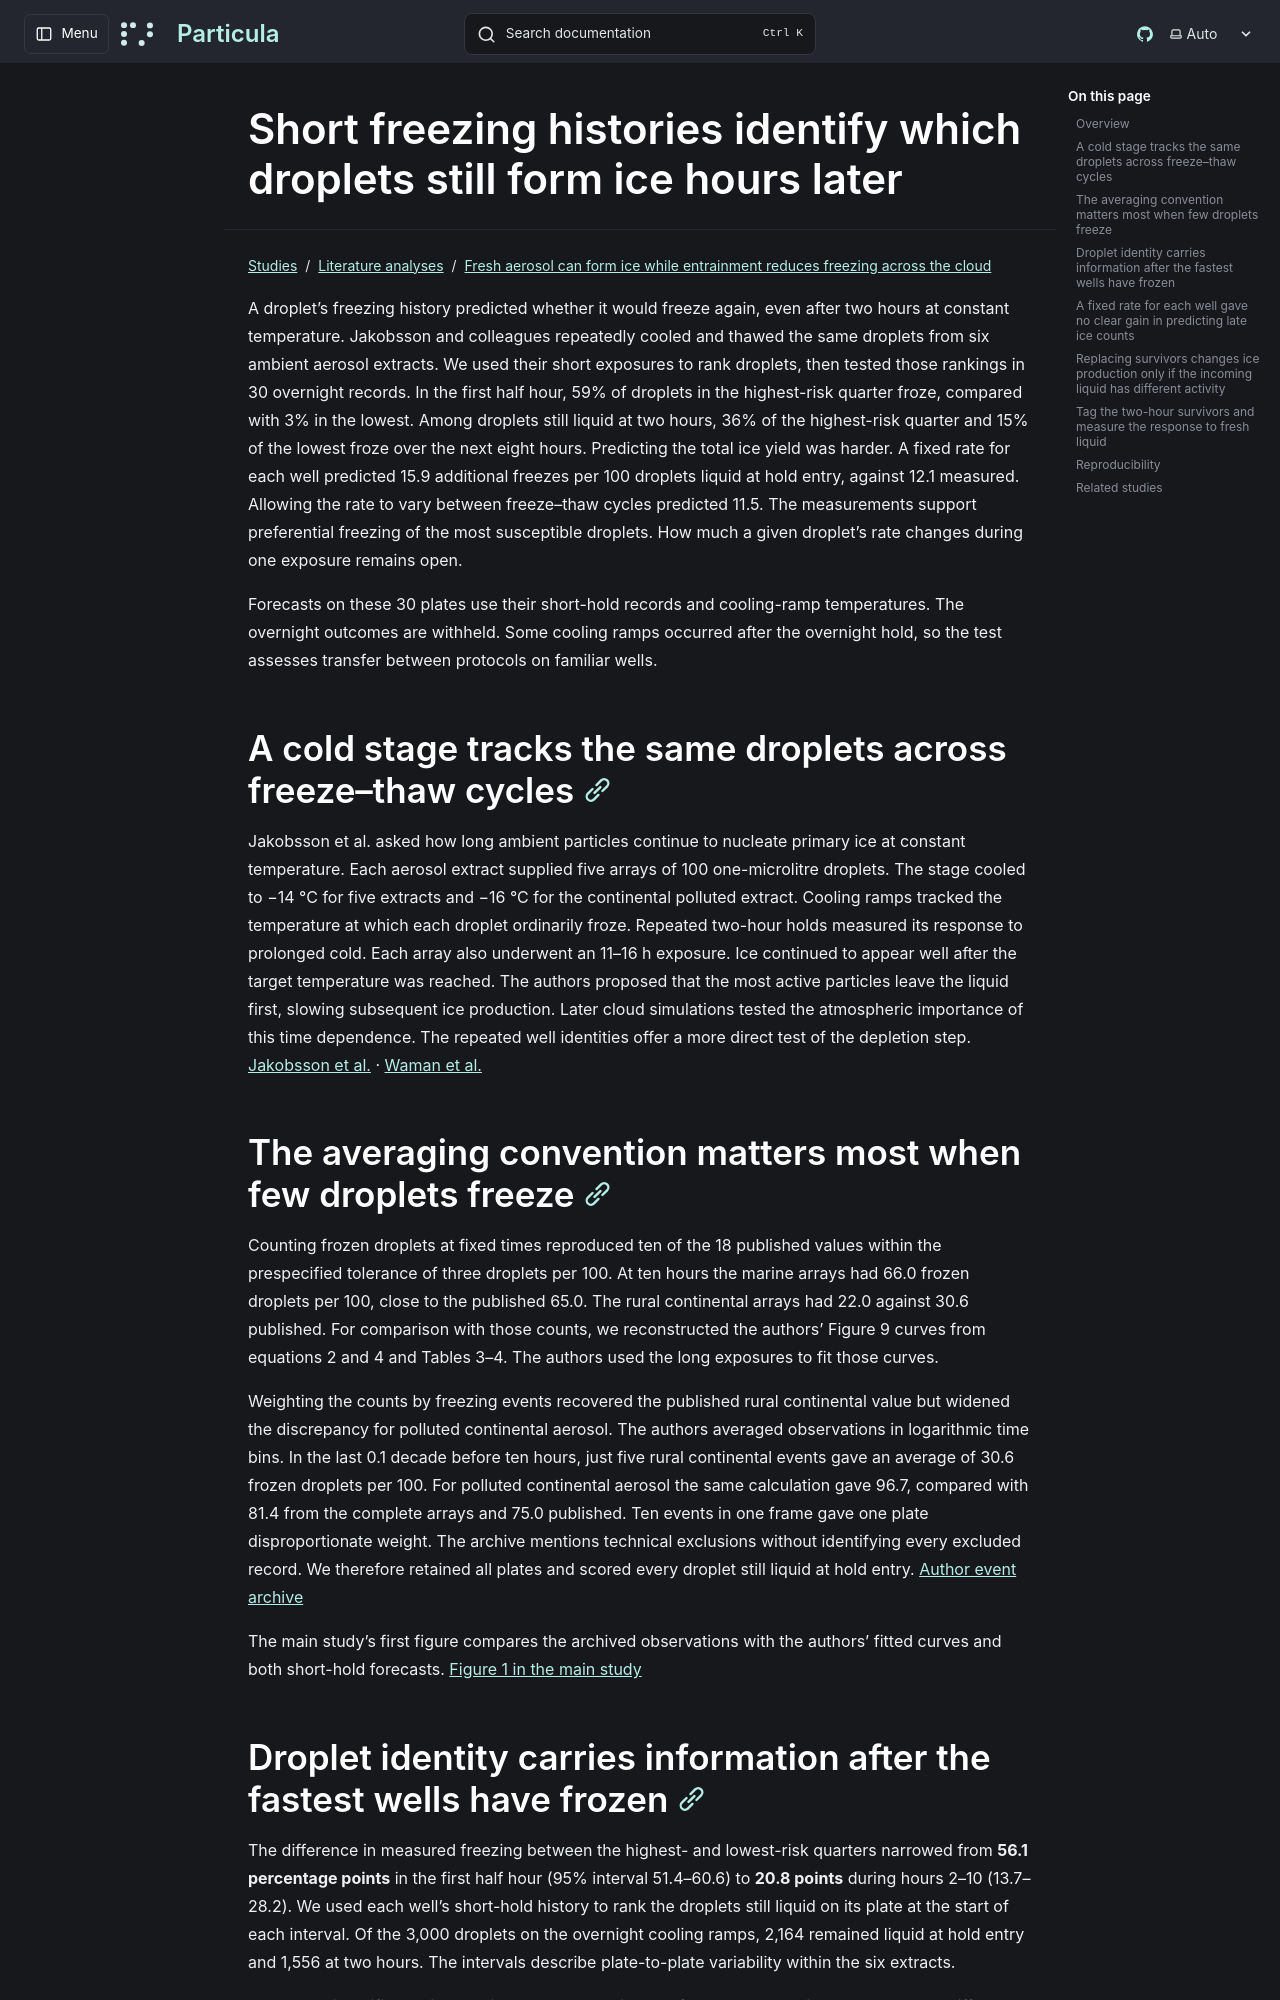

repository: uncscode/particula · page: studies/literature/lund-freezing/assay-and-pulse/index.html · generator: mkdocs

# Short freezing histories identify which droplets still form ice hours later

A droplet’s freezing history predicted whether it would freeze again, even after two hours at constant temperature. Jakobsson and colleagues repeatedly cooled and thawed the same droplets from six ambient aerosol extracts. We used their short exposures to rank droplets, then tested those rankings in 30 overnight records. In the first half hour, 59% of droplets in the highest-risk quarter froze, compared with 3% in the lowest. Among droplets still liquid at two hours, 36% of the highest-risk quarter and 15% of the lowest froze over the next eight hours. Predicting the total ice yield was harder. A fixed rate for each well predicted 15.9 additional freezes per 100 droplets liquid at hold entry, against 12.1 measured. Allowing the rate to vary between freeze–thaw cycles predicted 11.5. The measurements support preferential freezing of the most susceptible droplets. How much a given droplet’s rate changes during one exposure remains open.

Forecasts on these 30 plates use their short-hold records and cooling-ramp temperatures. The overnight outcomes are withheld. Some cooling ramps occurred after the overnight hold, so the test assesses transfer between protocols on familiar wells.

## A cold stage tracks the same droplets across freeze–thaw cycles

Jakobsson et al. asked how long ambient particles continue to nucleate primary ice at constant temperature. Each aerosol extract supplied five arrays of 100 one-microlitre droplets. The stage cooled to −14 °C for five extracts and −16 °C for the continental polluted extract. Cooling ramps tracked the temperature at which each droplet ordinarily froze. Repeated two-hour holds measured its response to prolonged cold. Each array also underwent an 11–16 h exposure. Ice continued to appear well after the target temperature was reached. The authors proposed that the most active particles leave the liquid first, slowing subsequent ice production. Later cloud simulations tested the atmospheric importance of this time dependence. The repeated well identities offer a more direct test of the depletion step. [Jakobsson et al.](https://doi.org/10.5194/acp-22-6717-2022) · [Waman et al.](https://doi.org/10.1175/JAS-D-22-0187.1)

## The averaging convention matters most when few droplets freeze

Counting frozen droplets at fixed times reproduced ten of the 18 published values within the prespecified tolerance of three droplets per 100. At ten hours the marine arrays had 66.0 frozen droplets per 100, close to the published 65.0. The rural continental arrays had 22.0 against 30.6 published. For comparison with those counts, we reconstructed the authors’ Figure 9 curves from equations 2 and 4 and Tables 3–4. The authors used the long exposures to fit those curves.

Weighting the counts by freezing events recovered the published rural continental value but widened the discrepancy for polluted continental aerosol. The authors averaged observations in logarithmic time bins. In the last 0.1 decade before ten hours, just five rural continental events gave an average of 30.6 frozen droplets per 100. For polluted continental aerosol the same calculation gave 96.7, compared with 81.4 from the complete arrays and 75.0 published. Ten events in one frame gave one plate disproportionate weight. The archive mentions technical exclusions without identifying every excluded record. We therefore retained all plates and scored every droplet still liquid at hold entry. [Author event archive](https://web.nateko.lu.se/vp/inp_raw_data.tar)

The main study’s first figure compares the archived observations with the authors’ fitted curves and both short-hold forecasts. [Figure 1 in the main study](index.md)
